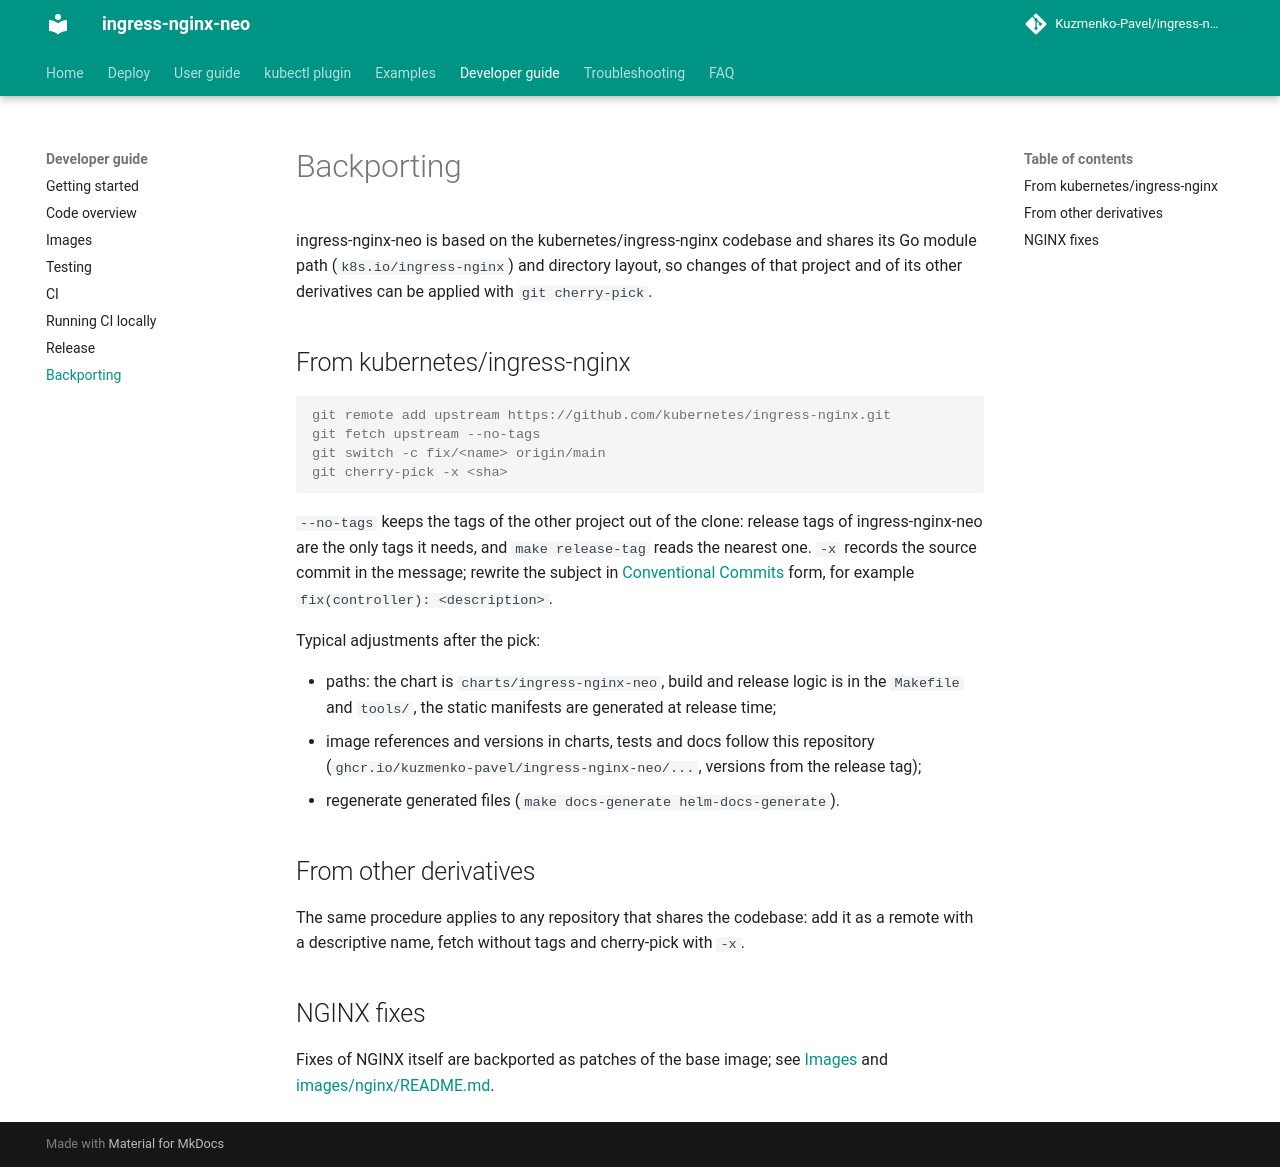

repository: Kuzmenko-Pavel/ingress-nginx-neo · page: latest/developer-guide/backporting/index.html · generator: mkdocs

# Backporting

ingress-nginx-neo is based on the kubernetes/ingress-nginx codebase and shares its Go module path
(`k8s.io/ingress-nginx`) and directory layout, so changes of that project and of its other
derivatives can be applied with `git cherry-pick`.

## From kubernetes/ingress-nginx

```console
git remote add upstream https://github.com/kubernetes/ingress-nginx.git
git fetch upstream --no-tags
git switch -c fix/<name> origin/main
git cherry-pick -x <sha>
```

`--no-tags` keeps the tags of the other project out of the clone: release tags of
ingress-nginx-neo are the only tags it needs, and `make release-tag` reads the nearest one.
`-x` records the source commit in the message; rewrite the subject in
[Conventional Commits](ci.md#conventional-commits) form, for example
`fix(controller): <description>`.

Typical adjustments after the pick:

- paths: the chart is `charts/ingress-nginx-neo`, build and release logic is in the `Makefile` and
  `tools/`, the static manifests are generated at release time;
- image references and versions in charts, tests and docs follow this repository
  (`ghcr.io/kuzmenko-pavel/ingress-nginx-neo/...`, versions from the release tag);
- regenerate generated files (`make docs-generate helm-docs-generate`).

## From other derivatives

The same procedure applies to any repository that shares the codebase: add it as a remote with a
descriptive name, fetch without tags and cherry-pick with `-x`.

## NGINX fixes

Fixes of NGINX itself are backported as patches of the base image; see
[Images](images.md#nginx-base) and
[images/nginx/README.md](https://github.com/Kuzmenko-Pavel/ingress-nginx-neo/blob/main/images/nginx/README.md).
